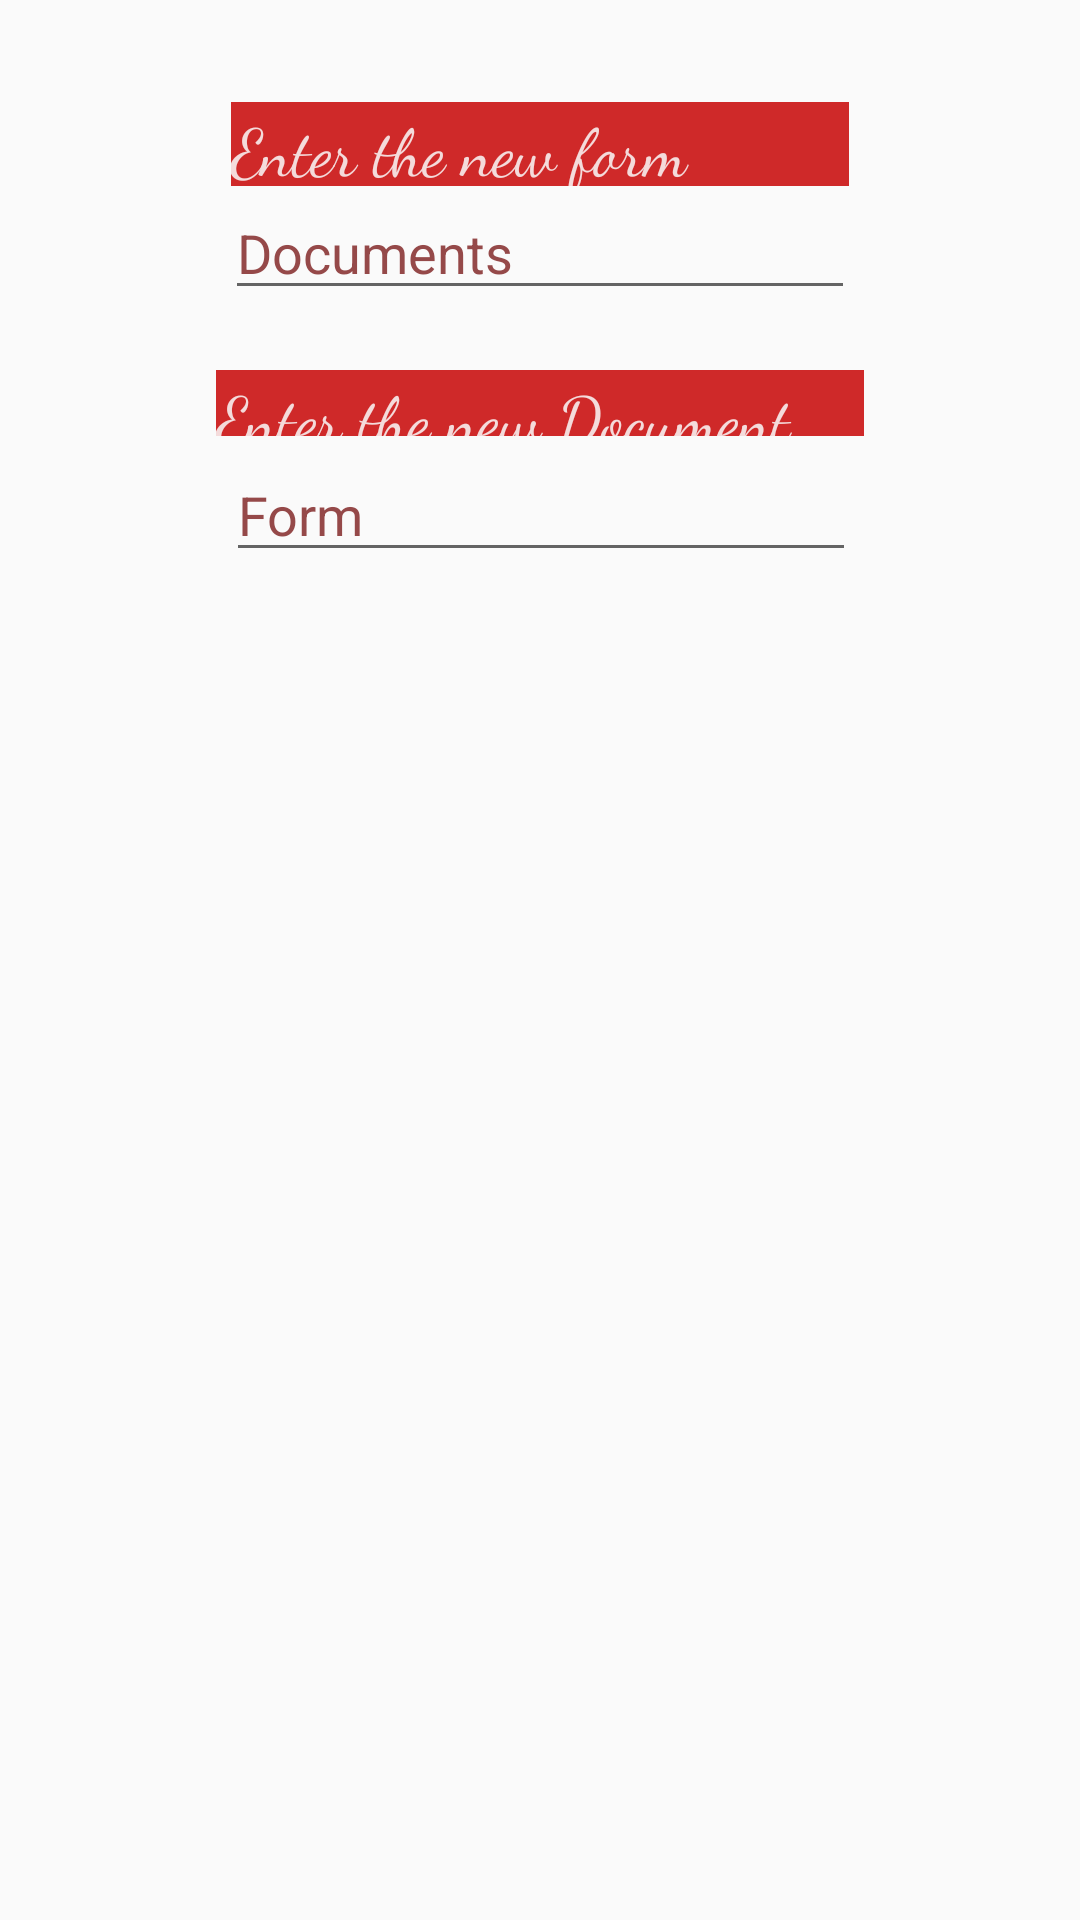

The Android layout XML behind this screen, and the referenced resources:
<!-- AndroidManifest.xml: application theme AppTheme -->
<!-- res/layout/dialogue.xml -->
<?xml version="1.0" encoding="utf-8"?>
<androidx.constraintlayout.widget.ConstraintLayout xmlns:android="http://schemas.android.com/apk/res/android"
    xmlns:app="http://schemas.android.com/apk/res-auto"
    xmlns:tools="http://schemas.android.com/tools"
    android:layout_width="match_parent"
    android:layout_height="match_parent"
    android:padding="30dp">

    <TextView
        android:id="@+id/textView16"
        android:layout_width="206dp"
        android:layout_height="28dp"
        android:layout_marginTop="4dp"
        android:background="#CF2929"
        android:fontFamily="cursive"
        android:text="Enter the new form"
        android:textAppearance="@style/TextAppearance.AppCompat.Large"
        android:textColor="#F4DBDB"
        app:layout_constraintEnd_toEndOf="parent"
        app:layout_constraintStart_toStartOf="parent"
        app:layout_constraintTop_toTopOf="parent" />

    <EditText
        android:id="@+id/Documents"
        android:layout_width="wrap_content"
        android:layout_height="wrap_content"
        android:ems="10"
        android:hint="Documents"
        android:inputType="textPersonName"
        android:textColor="#FFF3F3"
        android:textColorHighlight="#F3DFDF"
        android:textColorHint="#954949"
        android:textColorLink="#FBFAFA"
        app:layout_constraintEnd_toEndOf="parent"
        app:layout_constraintStart_toStartOf="parent"
        app:layout_constraintTop_toBottomOf="@+id/textView16" />

    <TextView
        android:id="@+id/textView17"
        android:layout_width="216dp"
        android:layout_height="22dp"
        android:layout_marginTop="20dp"
        android:background="#CF2929"
        android:fontFamily="cursive"
        android:text="Enter the new Document"
        android:textAppearance="@style/TextAppearance.AppCompat.Large"
        android:textColor="#F4DBDB"
        app:layout_constraintEnd_toEndOf="parent"
        app:layout_constraintStart_toStartOf="parent"
        app:layout_constraintTop_toBottomOf="@+id/Documents" />

    <EditText
        android:id="@+id/Form"
        android:layout_width="wrap_content"
        android:layout_height="wrap_content"
        android:layout_marginTop="4dp"
        android:ems="10"
        android:hint="Form"
        android:inputType="textPersonName"
        android:textColor="#FFF3F3"
        android:textColorHighlight="#F3DFDF"
        android:textColorHint="#954949"
        android:textColorLink="#FBFAFA"
        app:layout_constraintEnd_toEndOf="parent"
        app:layout_constraintHorizontal_bias="0.502"
        app:layout_constraintStart_toStartOf="parent"
        app:layout_constraintTop_toBottomOf="@+id/textView17" />
</androidx.constraintlayout.widget.ConstraintLayout>
<!-- resources referenced by this layout -->
<resources>
  <style name="AppTheme" parent="Theme.AppCompat.Light.NoActionBar">
          
          <item name="colorPrimary">@color/colorPrimary</item>
          <item name="colorPrimaryDark">#D2CCE1</item>
          <item name="colorAccent">@color/colorAccent</item>
      </style>
  <!-- not gathered from this repository: default colours our renderer supplied (Android Studio template values) -->
  <color name="colorPrimary">#FF6200EE</color>
  <color name="colorAccent">#FF03DAC5</color>
</resources>
